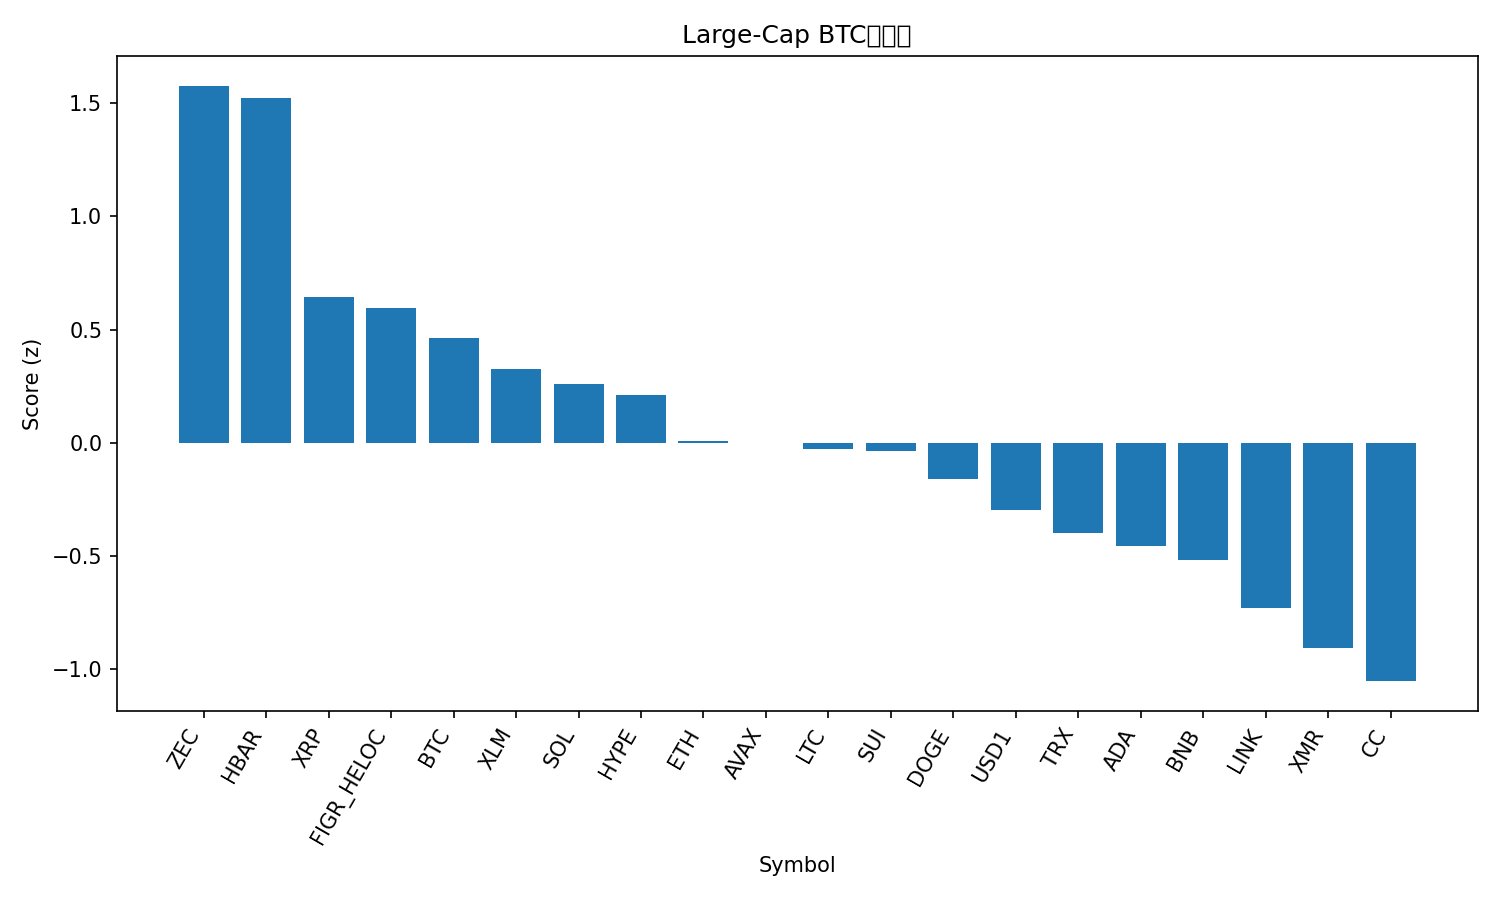

Values plotted in this chart, from the file beside it:
rank, name, symbol, price_btc, price_usd, pct_1h_btc, pct_24h_btc, pct_7d_btc, market_cap_rank, market_cap_usd, volume_usd, score
1, Zcash, ZEC, 0.003399, 243, 1.063, 1.427, -10.67, 26, 4001623797, 376881006, 1.578
2, Hedera, HBAR, 1.32e-06, 0.09433, 0.2335, 3.624, 14.11, 25, 4052050079, 126334091, 1.524
3, XRP, XRP, 2.045e-05, 1.46, 0.1595, 0.5913, -2.17, 4, 88951036744, 3068504019, 0.6438
4, Figure Heloc, FIGR_HELOC, 1.486e-05, 1.033, 0.0, -0.6916, 16.85, 10, 15506728119, 4960302, 0.5967
5, Bitcoin, BTC, 1.0, 71403, 0.0, 0.0, 0.0, 1, 1427218878815, 47859482023, 0.4634
6, Stellar, XLM, 2.29e-06, 0.1639, -0.01403, -0.5587, 1.376, 21, 5361027039, 116844456, 0.3244
7, Solana, SOL, 0.001238, 88.43, 0.09517, -0.7238, -7.379, 7, 50160121554, 4052161760, 0.2611
8, Hyperliquid, HYPE, 0.0004441, 31.71, 0.4602, -5.568, 14.24, 16, 7562815195, 351041046, 0.209
9, Ethereum, ETH, 0.02975, 2125, -0.5045, 0.7484, -2.562, 2, 256275867647, 32315894478, 0.008285
10, Avalanche, AVAX, 0.0001296, 9.26, -0.1017, -1.901, 0.9488, 27, 3996827831, 314447382, -0.002595
11, Litecoin, LTC, 0.000773, 55.24, -0.2639, -1.216, 2.462, 23, 4239205281, 424481308, -0.0299
12, Sui, SUI, 1.402e-05, 1.002, 0.01186, -2.429, -2.779, 29, 3852592009, 608478646, -0.03926
13, Dogecoin, DOGE, 1.37e-06, 0.09823, -0.3603, -1.345, 1.959, 9, 16553282421, 1183371270, -0.1608
14, USD1, USD1, 1.4e-05, 1, -0.2895, -3.452, 9.91, 22, 5329848707, 1440412700, -0.2985
15, TRON, TRX, 3.9e-06, 0.2786, -0.5128, -2.348, 7.098, 8, 26380056651, 653138030, -0.3993
16, Cardano, ADA, 3.83e-06, 0.274, -0.5093, -2.212, 2.51, 13, 10068758624, 1010900570, -0.455
17, BNB, BNB, 0.009022, 644.1, -0.3465, -2.485, -8, 5, 87787071810, 1213849491, -0.5196
18, Chainlink, LINK, 0.0001255, 8.96, -0.8974, -1.166, 0.1736, 19, 6342289896, 497016721, -0.7301
19, Monero, XMR, 0.004583, 327.3, -0.4048, -3.533, -16.25, 20, 6040842834, 73867924, -0.9103
20, Canton, CC, 2.38e-06, 0.1697, -0.7054, -5.044, 7.403, 18, 6397042068, 10295750, -1.055
21, Bitcoin Cash, BCH, 0.007447, 532, -1.199, -2.287, 9.38, 12, 10630041137, 416041223, -1.071
